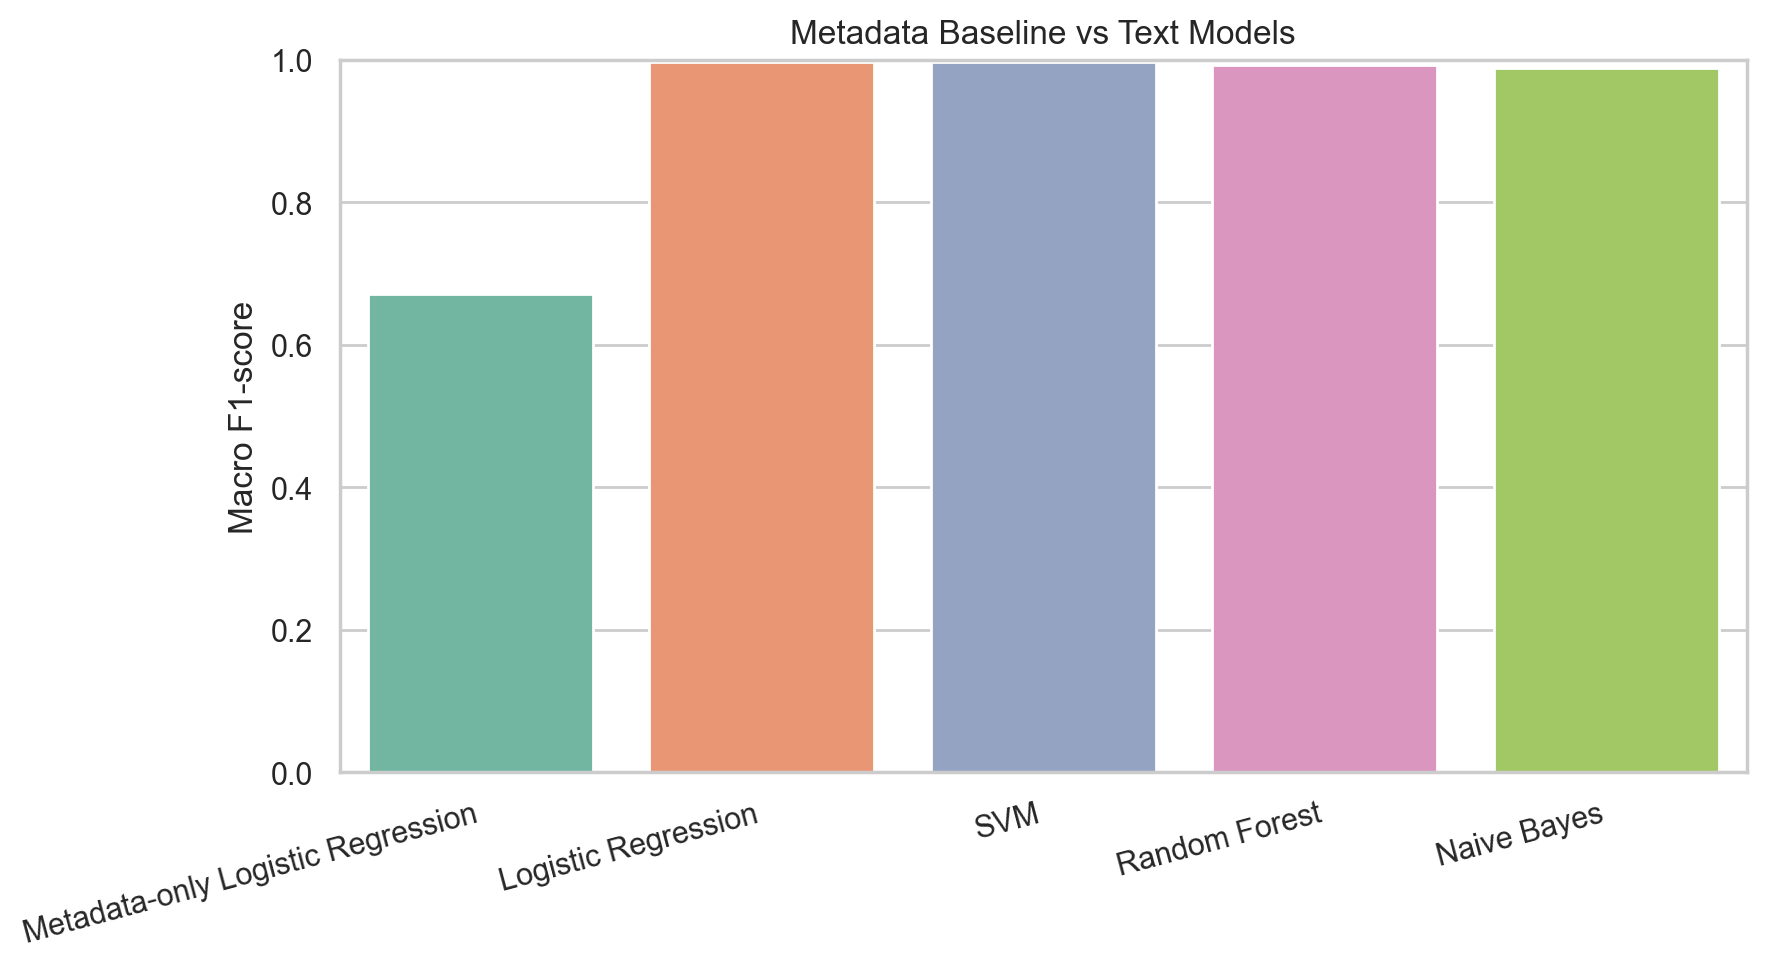

Data behind this chart, as committed beside it:
Method, Macro F1
Metadata-only Logistic Regression, 0.6709
Logistic Regression, 0.9974
SVM, 0.9974
Random Forest, 0.9922
Naive Bayes, 0.9883
